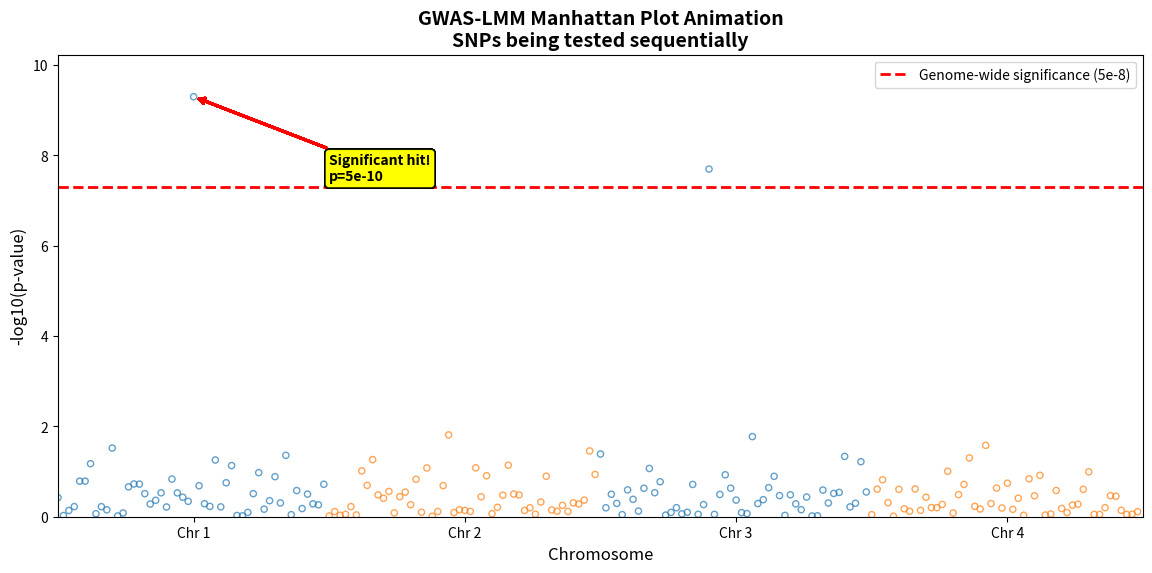

Write Python code to recreate this figure.
#!/usr/bin/env python3
# Copyright 2026 Clayton Young (borealBytes / Superior Byte Works, LLC)
# 
# Licensed under the Apache License, Version 2.0 (the "License");
# you may not use this file except in compliance with the License.
# You may obtain a copy of the License at
#
#     http://www.apache.org/licenses/LICENSE-2.0
#
# Unless required by applicable law or agreed to in writing, software
# distributed under the License is distributed on an "AS IS" BASIS,
# WITHOUT WARRANTIES OR CONDITIONS OF ANY KIND, either express or implied.
# See the License for the specific language governing permissions and
# limitations under the License.
#
# Author: Clayton Young <Clayton@SuperiorByteWorks.com>
# LinkedIn: https://linkedin.com/in/claytoneyoung/
# GitHub: https://github.com/borealBytes

#!/usr/bin/env python3
"""
Create animated Manhattan plot for GWAS-LMM example
Shows SNPs appearing one by one to visualize the scan process
"""

import numpy as np
import matplotlib.pyplot as plt
from matplotlib.animation import FuncAnimation, PillowWriter
import os


def create_manhattan_animation(output_file="output/manhattan_animation.gif"):
    """Create animated Manhattan plot"""

    # Generate GWAS data
    np.random.seed(42)
    n_snps = 200
    chromosomes = np.repeat([1, 2, 3, 4], n_snps // 4)
    positions = np.concatenate([np.arange(50) * 100000 for _ in range(4)])

    # P-values (most non-significant, a few significant)
    pvals = np.random.uniform(0.01, 0.99, n_snps)
    # Add significant hits
    pvals[25] = 5e-10  # Chr 2
    pvals[120] = 2e-8  # Chr 4

    neg_log_p = -np.log10(pvals)

    # Setup figure
    fig, ax = plt.subplots(figsize=(14, 6))
    ax.set_xlim(0, n_snps)
    ax.set_ylim(0, max(neg_log_p) * 1.1)
    ax.axhline(
        y=-np.log10(5e-8),
        color="red",
        linestyle="--",
        linewidth=2,
        label="Genome-wide significance (5e-8)",
    )
    ax.set_xlabel("Chromosome", fontsize=12)
    ax.set_ylabel("-log10(p-value)", fontsize=12)
    ax.set_title(
        "GWAS-LMM Manhattan Plot Animation\nSNPs being tested sequentially",
        fontsize=14,
        fontweight="bold",
    )
    ax.legend(loc="upper right")

    # Create scatter points (initially empty)
    colors = ["#1f77b4" if c % 2 == 1 else "#ff7f0e" for c in chromosomes]
    scatter = ax.scatter([], [], c=[], s=20, alpha=0.7)

    # Add chromosome labels
    tick_positions = [25, 75, 125, 175]
    tick_labels = ["Chr 1", "Chr 2", "Chr 3", "Chr 4"]
    ax.set_xticks(tick_positions)
    ax.set_xticklabels(tick_labels)

    # Animation update function
    def update(frame):
        # Gradually reveal SNPs
        n_show = min((frame + 1) * 5, n_snps)

        x = list(range(n_show))
        y = neg_log_p[:n_show]
        c = colors[:n_show]

        scatter.set_offsets(np.column_stack([x, y]))
        scatter.set_color(c)

        # Add annotation for significant hit
        if n_show > 25 and frame < 50:
            ax.annotate(
                f"Significant hit!\np=5e-10",
                xy=(25, neg_log_p[25]),
                xytext=(50, max(neg_log_p) * 0.8),
                bbox=dict(boxstyle="round", facecolor="yellow", alpha=0.8),
                arrowprops=dict(arrowstyle="->", color="red", lw=2),
                fontsize=10,
                fontweight="bold",
            )

        return (scatter,)

    # Create animation
    n_frames = n_snps // 5
    anim = FuncAnimation(fig, update, frames=n_frames, interval=100, blit=False)

    # Save as GIF
    os.makedirs(os.path.dirname(output_file), exist_ok=True)
    writer = PillowWriter(fps=10)
    anim.save(output_file, writer=writer)

    plt.close()
    print(f"Animation saved: {output_file}")
    return output_file


if __name__ == "__main__":
    create_manhattan_animation()
